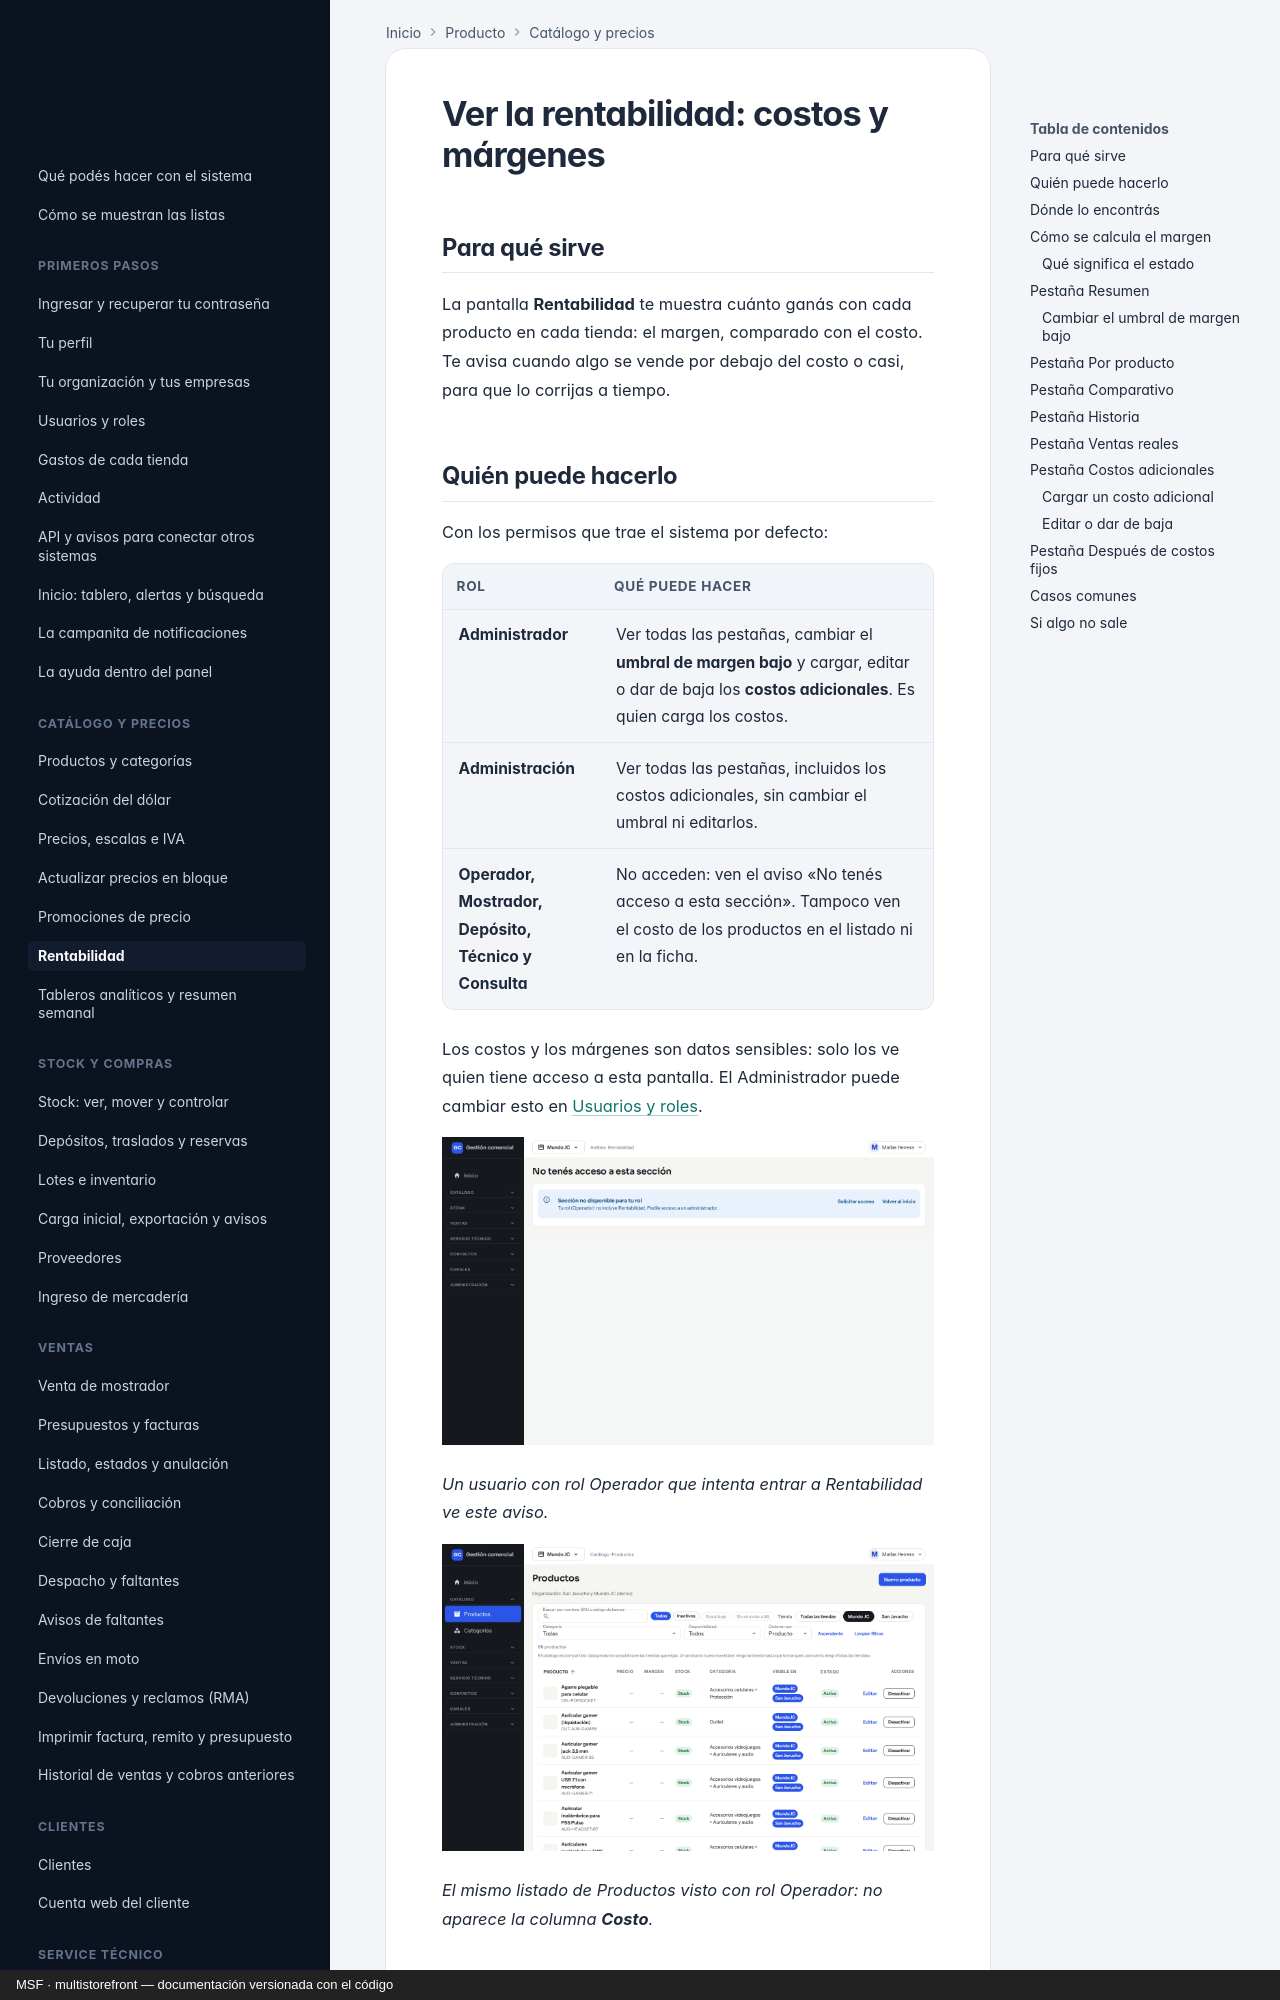

repository: nicolasjones/multistorefront-meli · page: producto/rentabilidad/index.html · generator: mkdocs · copyright: MSF · multistorefront — documentación versionada con el código

---
owner: producto
sources: []
---

# Ver la rentabilidad: costos y márgenes

## Para qué sirve

La pantalla **Rentabilidad** te muestra cuánto ganás con cada producto en cada tienda: el margen, comparado con el costo. Te avisa cuando algo se vende por debajo del costo o casi, para que lo corrijas a tiempo.

## Quién puede hacerlo

Con los permisos que trae el sistema por defecto:

| Rol | Qué puede hacer |
|---|---|
| **Administrador** | Ver todas las pestañas, cambiar el **umbral de margen bajo** y cargar, editar o dar de baja los **costos adicionales**. Es quien carga los costos. |
| **Administración** | Ver todas las pestañas, incluidos los costos adicionales, sin cambiar el umbral ni editarlos. |
| **Operador, Mostrador, Depósito, Técnico y Consulta** | No acceden: ven el aviso «No tenés acceso a esta sección». Tampoco ven el costo de los productos en el listado ni en la ficha. |

Los costos y los márgenes son datos sensibles: solo los ve quien tiene acceso a esta pantalla. El Administrador puede cambiar esto en [Usuarios y roles](usuarios-y-roles.md).

![Pantalla No tenés acceso a esta sección con el aviso Tu rol (Operador) no incluye Rentabilidad y los botones Solicitar acceso y Volver al inicio](img/rentabilidad/07-acceso-restringido.png)

*Un usuario con rol Operador que intenta entrar a Rentabilidad ve este aviso.*

![Listado de Productos visto por un Operador, sin la columna Costo](img/rentabilidad/08-productos-sin-costo.png)

*El mismo listado de Productos visto con rol Operador: no aparece la columna **Costo**.*

## Dónde lo encontrás

En el menú de la izquierda: **Análisis → Rentabilidad**. La pantalla tiene seis pestañas: **Resumen**, **Por producto**, **Comparativo**, **Historia**, **Ventas reales** y **Costos adicionales**.

La mayoría de las pestañas compara todas las empresas del negocio juntas y no cambia con la empresa que tengas elegida arriba. La excepción es **Costos adicionales**, que muestra los costos de la empresa activa (o de todas con «Todas las tiendas»). **Ventas reales** también muestra todas las empresas.
